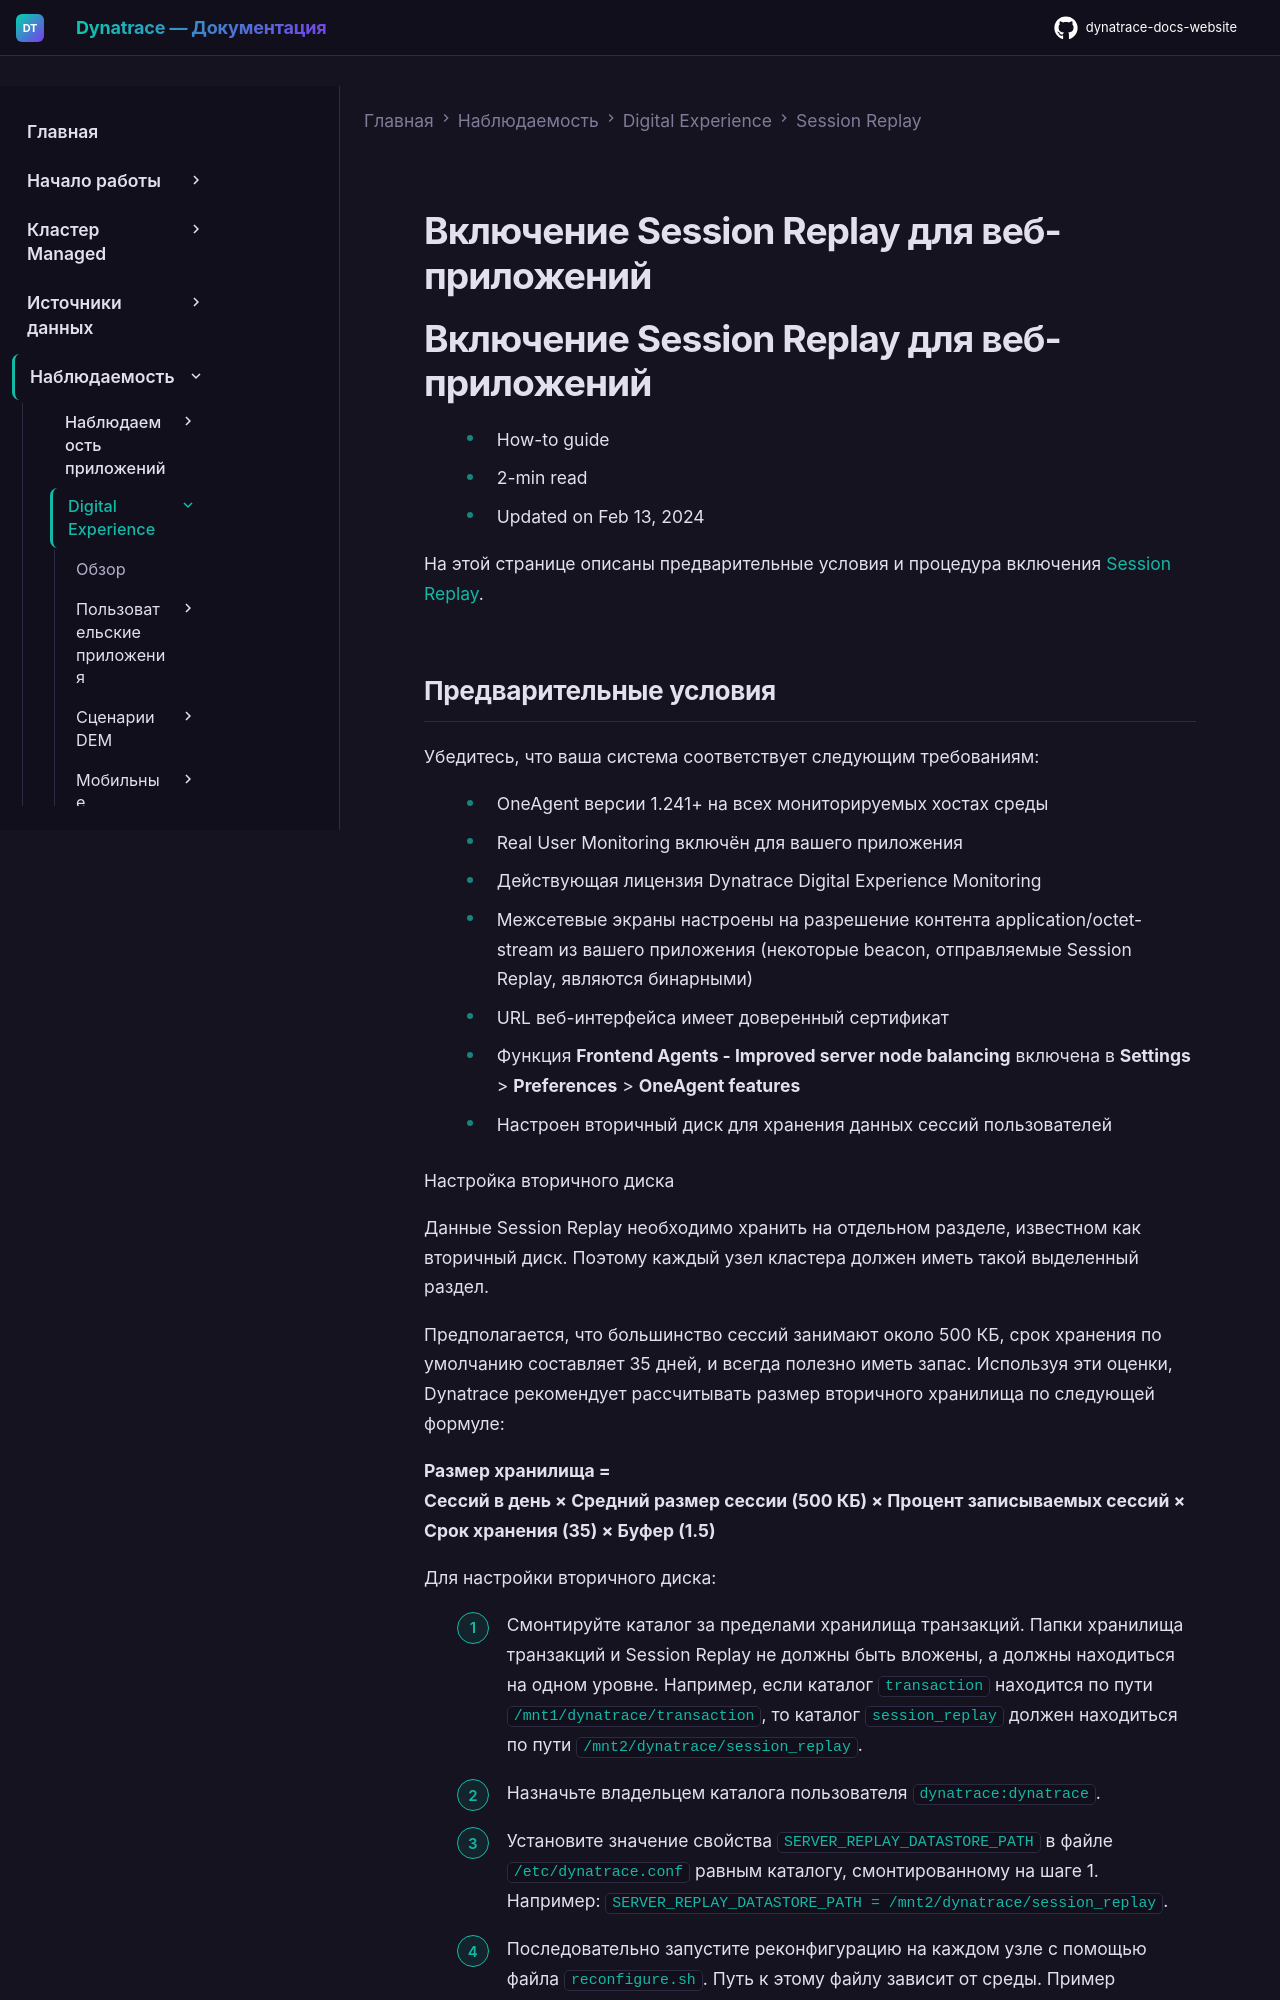

repository: Yerkebulan-Ardabayev/dynatrace-docs-website · page: managed-ru/observe/digital-experience/session-replay/enable-session-replay-web/index.html · generator: mkdocs

---
title: Включение Session Replay для веб-приложений
source: https://docs.dynatrace.com/managed/observe/digital-experience/session-replay/enable-session-replay-web
scraped: 2026-05-12T11:33:36.332544
---

# Включение Session Replay для веб-приложений

# Включение Session Replay для веб-приложений

* How-to guide
* 2-min read
* Updated on Feb 13, 2024

На этой странице описаны предварительные условия и процедура включения [Session Replay](/managed/observe/digital-experience/session-replay "Узнайте, как использовать Session Replay для лучшего понимания и устранения ошибок, с которыми сталкиваются клиенты.").
